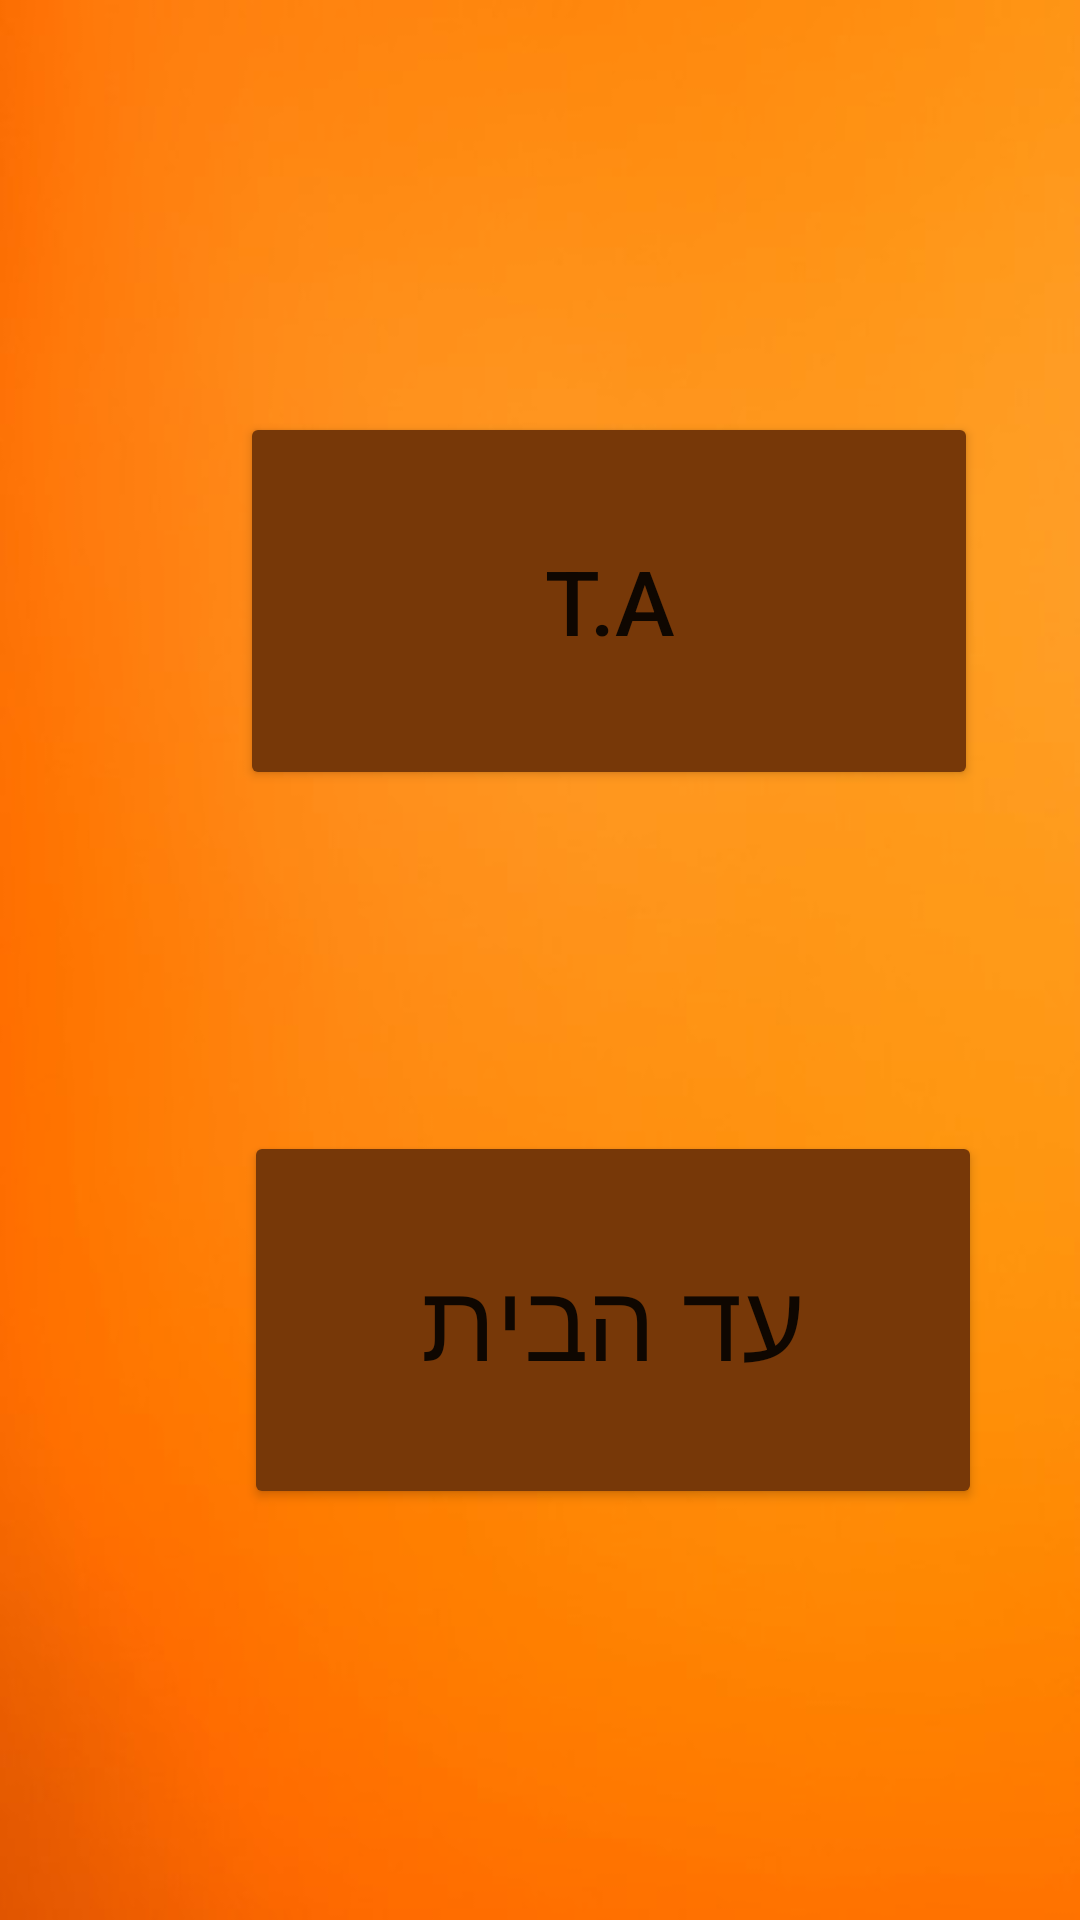

Produce the Android XML layout that renders to this screen, including the resource entries it uses.
<!-- AndroidManifest.xml: application theme Theme.MyApplication -->
<!-- res/layout/activity_main2.xml -->
<?xml version="1.0" encoding="utf-8"?>
<LinearLayout xmlns:android="http://schemas.android.com/apk/res/android"
    xmlns:app="http://schemas.android.com/apk/res-auto"
    xmlns:tools="http://schemas.android.com/tools"
    android:layout_width="match_parent"
    android:layout_height="match_parent"
    android:orientation="horizontal"
    android:background="@drawable/orange"
    tools:context=".MainActivity2">



    <Button
        android:id="@+id/button4"
        android:layout_width="246dp"
        android:layout_height="126dp"
        android:layout_gravity="center"
        android:text="T.A"
        android:layout_marginLeft="80dp"
        android:layout_marginTop="-120dp"
        android:textSize="30sp"
        android:onClick="page3"
        app:backgroundTint="#773808" />

     <Button
         android:id="@+id/button3"
         android:layout_width="246dp"
         android:layout_height="126dp"
         android:layout_gravity="center"
         android:layout_marginLeft="-245dp"
        android:layout_marginTop="120dp"
         android:text="עד הבית"
         android:textSize="36sp"
         android:onClick="page3"
         app:backgroundTint="#773808"
         />
</LinearLayout>
<!-- resources referenced by this layout -->
<resources>
  <!-- drawable orange: jpg bitmap (drawable, 14881 bytes) -->
  <style name="Theme.MyApplication" parent="Theme.MaterialComponents.DayNight.DarkActionBar">
          
          <item name="colorPrimary">#A3571D</item>
          <item name="colorPrimaryVariant">#653109</item>
          <item name="colorOnPrimary">@color/white</item>
          
          <item name="colorSecondary">@color/teal_200</item>
          <item name="colorSecondaryVariant">@color/teal_700</item>
          <item name="colorOnSecondary">@color/black</item>
          
          <item name="android:statusBarColor" tools:targetApi="l">?attr/colorPrimaryVariant</item>
          
  
          <item name="android:windowContentTransitions">true</item>
  
      </style>
  <!-- not gathered from this repository: default colours our renderer supplied (Android Studio template values) -->
  <color name="teal_200">#FF03DAC5</color>
  <color name="teal_700">#FF018786</color>
  <color name="black">#FF000000</color>
  <color name="white">#FFFFFFFF</color>
</resources>
